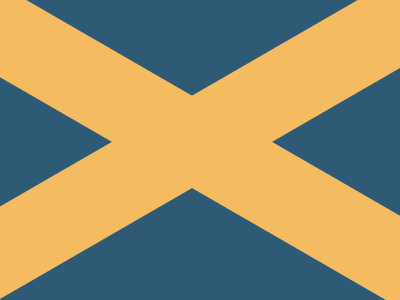

Here is a drawing made with CSS. Write the source that renders it.

<!DOCTYPE html>
<html>

<head>
    <meta charset='utf-8'>
    <meta http-equiv='X-UA-Compatible' content='IE=edge'>
    <title>CSS Battle Daily Target Solution - 20th September, 2024</title>
    <meta name='viewport' content='width=device-width, initial-scale=1'>
    <style>
        * {
            margin: 0;
            padding: 0;
        }

        body {
            min-height: 100vh;
            background: radial-gradient(#2F5A76, #F5BB60);
            display: grid;
            place-items: center;
            user-select: none;
        }

        .wrapper {
            height: 300px;
            width: 400px;
            background: #2F5A76;
            overflow: hidden;
        }

        p {
            width: 80px;
            height: 600px;
            background: #F5BB60;
            rotate: 60deg;
            margin: -157px 150px
        }

        p+p {
            rotate: -60deg;
            margin: -585px 180px
        }
    </style>
</head>

<body>
    <div class="wrapper">
        <p></p>
        <p></p>
    </div>
</body>

</html>
